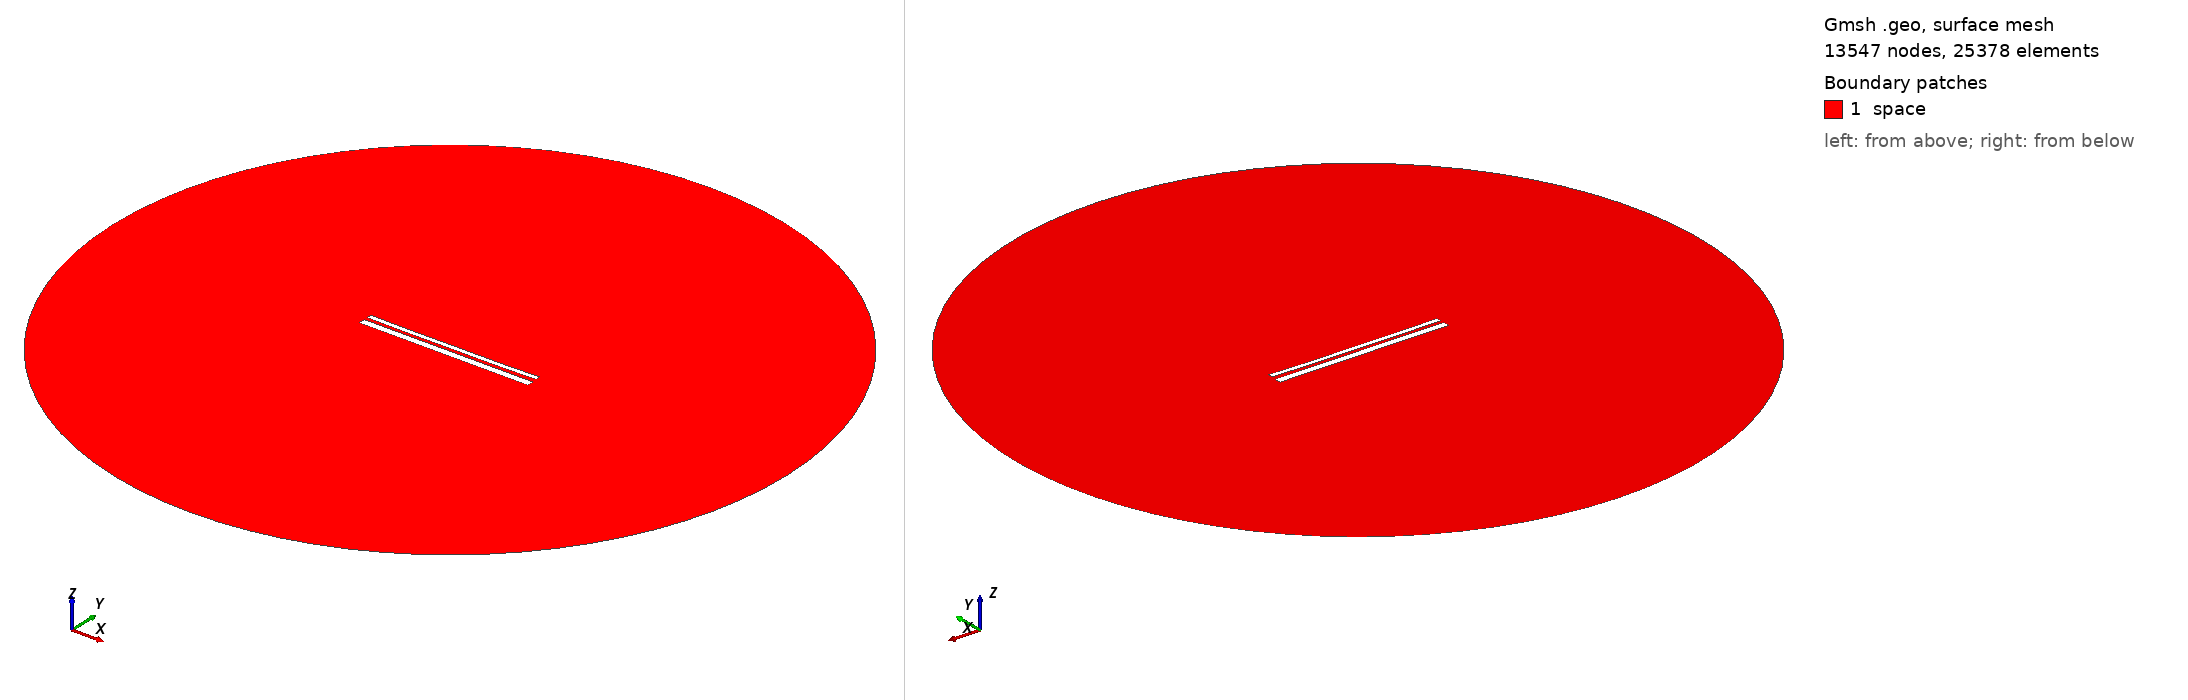

Gmsh geometry script, surface-meshed: 13547 nodes, 25378 surface elements. Boundary patches (legend numbers): 1 space. Left view from above one corner, right view from below the opposite corner. Legend entries are the model's physical surfaces. The drawing asked Gmsh for element sizes between 1% and 20% of the model's largest extent; the script's own settings can give other sizes.

=== 12887.geo (drawn) ===
//---------------------------------------
// Geometry kernel
//---------------------------------------

SetFactory("OpenCASCADE");



//---------------------------------------
// Parameters of the geometry
//---------------------------------------

// Overetch of the upper plate
overetch = 0.5;

// Distance between the plates
distance = 1.5;

// Discretization over the x axis (for the deformation)
nx = 50; 

// Length of the plate
L = 100 - overetch; 

// Number of modes
n = 4; 

// 1st mode coefficient
coeff(1) = 0.07499999999999998;
beta(1) = 0.596864 * 3.1415926535 / L;

// 2nd mode coefficient
coeff(2) = -0.15;
beta(2) = 1.49418 * 3.1415926535 / L;

// 3rd mode coefficient
coeff(3) = 0.0;
beta(3) = 2.50025 * 3.1415926535 / L;

// 4th mode coefficient
coeff(4) = -0.075;
beta(4) = 3.49999 * 3.1415926535 / L;



//---------------------------------------
// Upper plate (deformed rectangle)
//---------------------------------------

// Coordiantes of the upper plate
xmin = -50;
xmax = 50 - overetch;

// Height of the upper plate
yheight = 4 - 2 * overetch;

// Indexes of the points
UpperID[] = {};
LowerID[] = {};
LeftID[] = {};
RightID[] = {};

// Point index
p = 1;

// Horizontal edges
For i In {1:nx}
    x = xmin + (i-1)*(xmax - xmin)/(nx-1);

    y_bottom = distance / 2 + overetch;
    For j In {1:n}
        C = (Cosh(beta(j)*L) + Cos(beta(j)*L)) / (Sinh(beta(j)*L) + Sin(beta(j)*L));
        y_bottom  = y_bottom + coeff(j) * (Cosh(beta(j)*(x+50)) - Cos(beta(j)*(x+50)) - C * (Sinh(beta(j)*(x+50)) - Sin(beta(j)*(x+50))));
    EndFor

    y_top = y_bottom + yheight;

    Point(p) = {x, y_top, 0, 1.0};
    UpperID[i] = p;
    p = p + 1;

    Point(p) = {x, y_bottom, 0, 1.0};
    LowerID[i] = p;
    p = p + 1;
EndFor

// Create point lists
UpperPts[] = {}; LowerPts[] = {};
For i In {1:nx}
  UpperPts[] += {UpperID[i]};
  LowerPts[] += {LowerID[i]};
EndFor

// Build splines
Spline(1) = {UpperPts[]};
Spline(2) = {LowerPts[]};
Line(3) = {LowerPts[nx-1], UpperPts[nx-1]};
Line(4) = {LowerPts[0], UpperPts[0]};

// Build the plane surface
Curve Loop(1) = {2, 3, -1, -4};
Plane Surface(1) = {1};



//---------------------------------------
// Lower plate (rectangle)
//---------------------------------------

// Vertices
Point(1001) = {-50, -1, 0, 1.0};
Point(1002) = { 50, -1, 0, 1.0};
Point(1003) = { 50,  -5, 0, 1.0};
Point(1004) = {-50,  -5, 0, 1.0};

// Edges
Line(5) = {1001, 1002};
Line(6) = {1002, 1003};
Line(7) = {1003, 1004};
Line(8) = {1004, 1001};

// Plane surface
Line Loop(2) = {5, 6, 7, 8};
Plane Surface(2) = {2}; 



//---------------------------------------
// Outer (fictious) boundary
//---------------------------------------

// Points
Point(1005) = {0, 0, 0};       // Center
Point(1006) = {200, 0, 0};     // Start point
Point(1007) = {0, 200, 0};     // 90 degrees
Point(1008) = {-200, 0, 0};    // 180 degrees
Point(1009) = {0, -200, 0};    // 270 degrees

// Circle arcs (each needs start, center, end)
Circle(9) = {1006, 1005, 1007};
Circle(10) = {1007, 1005, 1008};
Circle(11) = {1008, 1005, 1009};
Circle(12) = {1009, 1005, 1006};

// Plane surface for the entire domain
Curve Loop(3) = {9, 10, 11, 12};
Surface(3) = {3};

// Subtract the plates from the whole domain to obtain the actual domain where we want to solve the equations
BooleanDifference{ Surface{3}; Delete; }{ Surface{1}; Surface{2}; Delete; }




//---------------------------------------
// Transfinite Lines/Curves
//---------------------------------------

// Set the number of points on the boundaries
r = 7;

// Plates
Transfinite Curve {1, 2} = 50*r Using Progression 1;
Transfinite Curve {3, 4} = 2*r Using Progression 1;
Transfinite Line {5, 7} = 50*r Using Progression 1;
Transfinite Line {6, 8} = 2*r Using Progression 1;

// Outer boundary
Transfinite Line {9, 10, 11, 12} = 20 Using Progression 1;



//---------------------------------------
// Physical groups
//---------------------------------------                

// Physical curves (boundaries)
Physical Line("force_segment", 10) = {2};
Physical Line("upper_plate", 11) = {1, 3, 4};
Physical Line("lower_plate", 12) = {5, 6, 7, 8};
Physical Line("boundary", 20) = {9, 10, 11, 12};

// Physical Surfaces
Physical Surface("space", 30) = {3};



//---------------------------------------
// 6. Generate the Mesh
//---------------------------------------

// 2D mesh generation
Mesh 2;
